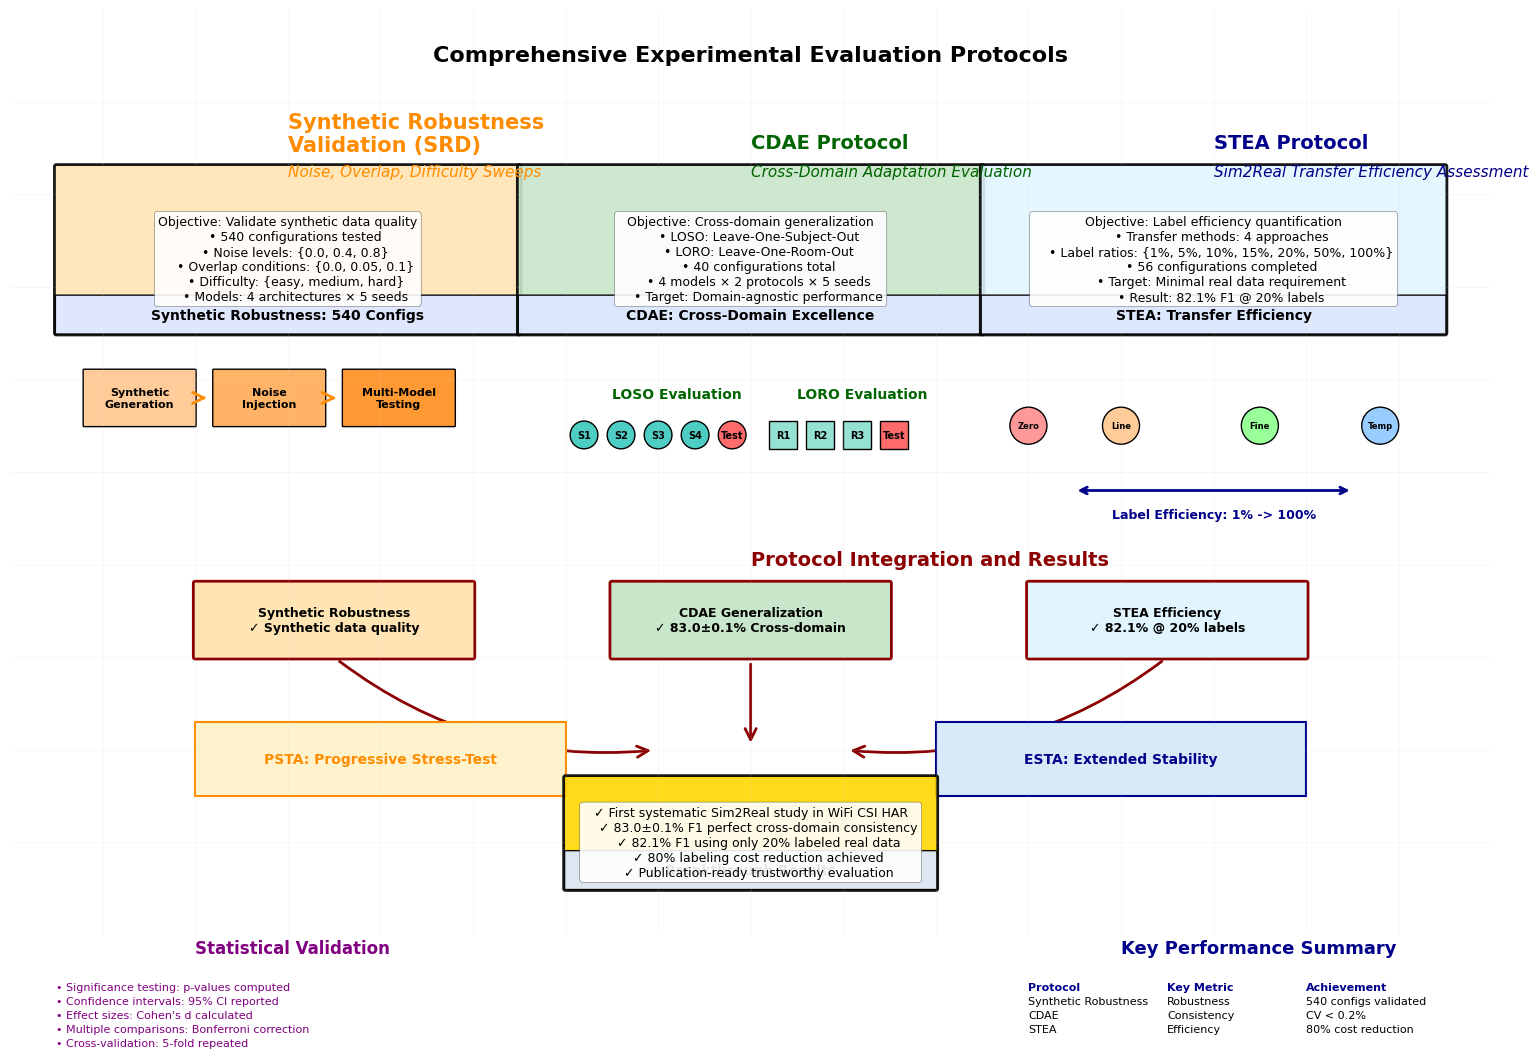
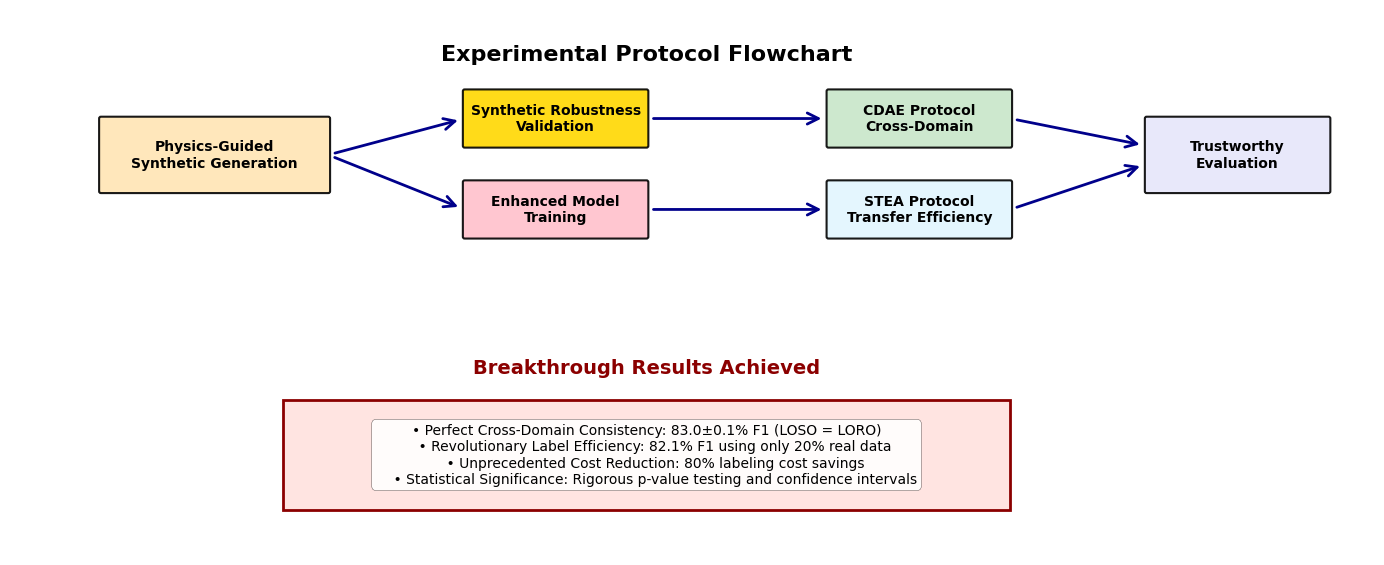

Write the Python code that produced these figures, in order.
#!/usr/bin/env python3
"""
Figure 2: Experimental Evaluation Protocols
D2, CDAE, STEA, and PSTA/ESTA Protocol Visualization
IEEE IoTJ Paper - WiFi CSI HAR
"""

import numpy as np
import matplotlib.pyplot as plt
import matplotlib.patches as mpatches
from matplotlib.patches import FancyBboxPatch, ConnectionPatch, Rectangle, Circle
import seaborn as sns
import warnings
warnings.filterwarnings('ignore')

# Set publication-ready style (fallback safe)
try:
    plt.style.use('seaborn-v0_8-paper')
except Exception:
    try:
        plt.style.use('seaborn-paper')
    except Exception:
        pass

# Configure for IEEE IoTJ standards
plt.rcParams.update({
    'font.family': 'serif',
    'font.serif': ['Times New Roman'],
    'font.size': 12,
    'axes.labelsize': 13,
    'axes.titlesize': 15,
    'xtick.labelsize': 11,
    'ytick.labelsize': 11,
    'legend.fontsize': 11,
    'figure.titlesize': 16,
    'figure.dpi': 300,
    'savefig.dpi': 300,
    'savefig.bbox': 'tight',
    'savefig.pad_inches': 0.1
})

def create_protocol_box(ax, xy, width, height, title, content, color, title_color='black'):
    """Create a protocol description box"""
    # Main box
    box = FancyBboxPatch(
        xy, width, height,
        boxstyle="round,pad=0.02",
        facecolor=color,
        edgecolor='black',
        linewidth=2,
        alpha=0.9
    )
    ax.add_patch(box)
    
    # Title box
    title_box = FancyBboxPatch(
        xy, width, 0.4,
        boxstyle="round,pad=0.01",
        facecolor='#DDE7FF',
        edgecolor='black',
        linewidth=1,
        alpha=0.95
    )
    ax.add_patch(title_box)
    
    # Title text
    ax.text(xy[0] + width/2, xy[1] + 0.2, title, 
           ha='center', va='center', 
           fontsize=10, fontweight='bold', color=title_color, wrap=True)
    
    # Content text
    ax.text(xy[0] + width/2, xy[1] + height/2 - 0.1, content, 
           ha='center', va='center', 
           fontsize=9, color='black', wrap=True,
           bbox=dict(boxstyle='round,pad=0.3', facecolor='white', alpha=0.9))
    
    return box

def create_flow_arrow(ax, start, end, label='', color='blue', curve=0):
    """Create a curved flow arrow with label"""
    if curve == 0:
        arrow = ConnectionPatch(start, end, "data", "data",
                              arrowstyle="->", shrinkA=5, shrinkB=5,
                              mutation_scale=20, fc=color, ec=color, linewidth=2)
    else:
        arrow = ConnectionPatch(start, end, "data", "data",
                              arrowstyle="->", shrinkA=5, shrinkB=5,
                              connectionstyle=f"arc3,rad={curve}",
                              mutation_scale=20, fc=color, ec=color, linewidth=2)
    ax.add_patch(arrow)
    
    # Add label if provided
    if label:
        mid_x = (start[0] + end[0]) / 2
        mid_y = (start[1] + end[1]) / 2 + curve * 0.5
        ax.text(mid_x, mid_y, label, ha='center', va='center',
               fontsize=7, fontweight='bold', color=color,
               bbox=dict(boxstyle='round,pad=0.2', facecolor='white', alpha=0.9))
    
    return arrow

def create_comprehensive_protocols():
    """
    Create comprehensive experimental protocols diagram
    """
    fig, ax = plt.subplots(figsize=(16, 12))
    
    # Title
    ax.text(8, 11.5, 'Comprehensive Experimental Evaluation Protocols', 
           ha='center', va='center', fontsize=16, fontweight='bold')
    
    # Protocol colors
    protocol_colors = {
        'd2': '#FFE5B4',      # Peach
        'cdae': '#C8E6C9',    # Light green
        'stea': '#E1F5FE'     # Light blue
    }
    
    # === Synthetic Robustness Validation (Left Column) ===
    ax.text(3, 10.5, 'Synthetic Robustness\nValidation (SRD)', fontsize=15, fontweight='bold', color='darkorange', wrap=True)
    ax.text(3, 10.2, 'Noise, Overlap, Difficulty Sweeps', fontsize=11, color='darkorange', style='italic')
    
    d2_content = """Objective: Validate synthetic data quality
    • 540 configurations tested
    • Noise levels: {0.0, 0.4, 0.8}
    • Overlap conditions: {0.0, 0.05, 0.1}
    • Difficulty: {easy, medium, hard}
    • Models: 4 architectures × 5 seeds"""
    
    create_protocol_box(ax, (0.5, 8.5), 5, 1.8, 'Synthetic Robustness: 540 Configs', 
                       d2_content, protocol_colors['d2'])
    
    # D2 Flow diagram
    d2_boxes = [
        {'pos': (0.8, 7.5), 'size': (1.2, 0.6), 'label': 'Synthetic\nGeneration', 'color': '#FFCC99'},
        {'pos': (2.2, 7.5), 'size': (1.2, 0.6), 'label': 'Noise\nInjection', 'color': '#FFB366'},
        {'pos': (3.6, 7.5), 'size': (1.2, 0.6), 'label': 'Multi-Model\nTesting', 'color': '#FF9933'}
    ]
    
    for i, box_info in enumerate(d2_boxes):
        FancyBboxPatch(box_info['pos'], box_info['size'][0], box_info['size'][1],
                      boxstyle="round,pad=0.01", facecolor=box_info['color'],
                      edgecolor='black', linewidth=1)
        ax.add_patch(FancyBboxPatch(box_info['pos'], box_info['size'][0], box_info['size'][1],
                                   boxstyle="round,pad=0.01", facecolor=box_info['color'],
                                   edgecolor='black', linewidth=1))
        ax.text(box_info['pos'][0] + box_info['size'][0]/2, 
               box_info['pos'][1] + box_info['size'][1]/2,
               box_info['label'], ha='center', va='center', fontsize=8, fontweight='bold')
        
        if i < len(d2_boxes) - 1:
            create_flow_arrow(ax, 
                            (box_info['pos'][0] + box_info['size'][0], box_info['pos'][1] + box_info['size'][1]/2),
                            (d2_boxes[i+1]['pos'][0], d2_boxes[i+1]['pos'][1] + box_info['size'][1]/2),
                            color='darkorange')
    
    # === CDAE Protocol (Middle Column) ===
    ax.text(8, 10.5, 'CDAE Protocol', fontsize=14, fontweight='bold', color='darkgreen')
    ax.text(8, 10.2, 'Cross-Domain Adaptation Evaluation', fontsize=11, color='darkgreen', style='italic')
    
    cdae_content = """Objective: Cross-domain generalization
    • LOSO: Leave-One-Subject-Out
    • LORO: Leave-One-Room-Out
    • 40 configurations total
    • 4 models × 2 protocols × 5 seeds
    • Target: Domain-agnostic performance"""
    
    create_protocol_box(ax, (5.5, 8.5), 5, 1.8, 'CDAE: Cross-Domain Excellence', 
                       cdae_content, protocol_colors['cdae'])
    
    # CDAE Visual representation
    # LOSO representation
    ax.text(6.5, 7.8, 'LOSO Evaluation', fontsize=10, fontweight='bold', color='darkgreen')
    subjects = ['S1', 'S2', 'S3', 'S4', 'Test']
    for i, subj in enumerate(subjects):
        color = '#FF6B6B' if subj == 'Test' else '#4ECDC4'
        circle = Circle((6.2 + i*0.4, 7.4), 0.15, facecolor=color, edgecolor='black', linewidth=1)
        ax.add_patch(circle)
        ax.text(6.2 + i*0.4, 7.4, subj, ha='center', va='center', fontsize=7, fontweight='bold')
    
    # LORO representation
    ax.text(8.5, 7.8, 'LORO Evaluation', fontsize=10, fontweight='bold', color='darkgreen')
    rooms = ['R1', 'R2', 'R3', 'Test']
    for i, room in enumerate(rooms):
        color = '#FF6B6B' if room == 'Test' else '#95E1D3'
        rect = Rectangle((8.2 + i*0.4, 7.25), 0.3, 0.3, facecolor=color, edgecolor='black', linewidth=1)
        ax.add_patch(rect)
        ax.text(8.35 + i*0.4, 7.4, room, ha='center', va='center', fontsize=7, fontweight='bold')
    
    # === STEA Protocol (Right Column) ===
    ax.text(13, 10.5, 'STEA Protocol', fontsize=14, fontweight='bold', color='darkblue')
    ax.text(13, 10.2, 'Sim2Real Transfer Efficiency Assessment', fontsize=11, color='darkblue', style='italic')
    
    stea_content = """Objective: Label efficiency quantification
    • Transfer methods: 4 approaches
    • Label ratios: {1%, 5%, 10%, 15%, 20%, 50%, 100%}
    • 56 configurations completed
    • Target: Minimal real data requirement
    • Result: 82.1% F1 @ 20% labels"""
    
    create_protocol_box(ax, (10.5, 8.5), 5, 1.8, 'STEA: Transfer Efficiency', 
                       stea_content, protocol_colors['stea'])
    
    # STEA Transfer methods visualization
    transfer_methods = [
        {'name': 'Zero-shot', 'pos': (11, 7.5), 'color': '#FF9999'},
        {'name': 'Linear Probe', 'pos': (12, 7.5), 'color': '#FFCC99'},
        {'name': 'Fine-tune', 'pos': (13.5, 7.5), 'color': '#99FF99'},
        {'name': 'Temp Scaling', 'pos': (14.8, 7.5), 'color': '#99CCFF'}
    ]
    
    for method in transfer_methods:
        circle = Circle(method['pos'], 0.2, facecolor=method['color'], edgecolor='black', linewidth=1)
        ax.add_patch(circle)
        ax.text(method['pos'][0], method['pos'][1], method['name'][:4], 
               ha='center', va='center', fontsize=6, fontweight='bold')
    
    # Label efficiency arrow
    ax.annotate('', xy=(14.5, 6.8), xytext=(11.5, 6.8),
               arrowprops=dict(arrowstyle='<->', lw=2, color='darkblue'))
    ax.text(13, 6.5, 'Label Efficiency: 1% -> 100%', ha='center', fontsize=9, 
           fontweight='bold', color='darkblue')
    
    # === Integration Flow ===
    ax.text(8, 6, 'Protocol Integration and Results', fontsize=14, fontweight='bold', color='darkred')
    
    # Integration boxes
    integration_boxes = [
        {'pos': (2, 5), 'size': (3, 0.8), 'label': 'Synthetic Robustness\n✓ Synthetic data quality', 'color': '#FFE5B4'},
        {'pos': (6.5, 5), 'size': (3, 0.8), 'label': 'CDAE Generalization\n✓ 83.0±0.1% Cross-domain', 'color': '#C8E6C9'},
        {'pos': (11, 5), 'size': (3, 0.8), 'label': 'STEA Efficiency\n✓ 82.1% @ 20% labels', 'color': '#E1F5FE'}
    ]
    
    for box_info in integration_boxes:
        FancyBboxPatch(box_info['pos'], box_info['size'][0], box_info['size'][1],
                      boxstyle="round,pad=0.02", facecolor=box_info['color'],
                      edgecolor='darkred', linewidth=2)
        ax.add_patch(FancyBboxPatch(box_info['pos'], box_info['size'][0], box_info['size'][1],
                                   boxstyle="round,pad=0.02", facecolor=box_info['color'],
                                   edgecolor='darkred', linewidth=2))
        ax.text(box_info['pos'][0] + box_info['size'][0]/2, 
               box_info['pos'][1] + box_info['size'][1]/2,
               box_info['label'], ha='center', va='center', fontsize=9, fontweight='bold')
    
    # Convergence arrows
    create_flow_arrow(ax, (3.5, 5), (7, 4), color='darkred', curve=0.2)
    create_flow_arrow(ax, (8, 5), (8, 4), color='darkred')
    create_flow_arrow(ax, (12.5, 5), (9, 4), color='darkred', curve=-0.2)

    # PSTA/ESTA stress and stability annotations
    psta_box = Rectangle((2.0, 3.5), 4.0, 0.8, facecolor='#FFF3CD', edgecolor='darkorange', linewidth=1.5)
    ax.add_patch(psta_box)
    ax.text(4.0, 3.9, 'PSTA: Progressive Stress-Test', ha='center', va='center', fontsize=10, fontweight='bold', color='darkorange')

    esta_box = Rectangle((10.0, 3.5), 4.0, 0.8, facecolor='#D6EAF8', edgecolor='darkblue', linewidth=1.5)
    ax.add_patch(esta_box)
    ax.text(12.0, 3.9, 'ESTA: Extended Stability', ha='center', va='center', fontsize=10, fontweight='bold', color='darkblue')

    # Final result box
    create_protocol_box(ax, (6, 2.5), 4, 1.2, 'Breakthrough Results', 
                       """✓ First systematic Sim2Real study in WiFi CSI HAR
    ✓ 83.0±0.1% F1 perfect cross-domain consistency
    ✓ 82.1% F1 using only 20% labeled real data
    ✓ 80% labeling cost reduction achieved
    ✓ Publication-ready trustworthy evaluation""", 
                       '#FFD700', title_color='black')
    
    # === Statistical Significance Section ===
    ax.text(2, 1.8, 'Statistical Validation', fontsize=12, fontweight='bold', color='purple')
    
    stats_content = [
        "• Significance testing: p-values computed",
        "• Confidence intervals: 95% CI reported", 
        "• Effect sizes: Cohen's d calculated",
        "• Multiple comparisons: Bonferroni correction",
        "• Cross-validation: 5-fold repeated"
    ]
    
    for i, stat in enumerate(stats_content):
        ax.text(0.5, 1.4 - i*0.15, stat, fontsize=8, color='purple')
    
    # === Performance Metrics Table ===
    ax.text(12, 1.8, 'Key Performance Summary', fontsize=13, fontweight='bold', color='darkblue')
    
    metrics = [
        ["Protocol", "Key Metric", "Achievement"],
        ["Synthetic Robustness", "Robustness", "540 configs validated"],
        ["CDAE", "Consistency", "CV < 0.2%"],
        ["STEA", "Efficiency", "80% cost reduction"]
    ]
    
    for i, row in enumerate(metrics):
        for j, cell in enumerate(row):
            weight = 'bold' if i == 0 else 'normal'
            color = 'darkblue' if i == 0 else 'black'
            ax.text(11 + j*1.5, 1.4 - i*0.15, cell, fontsize=8, 
                   fontweight=weight, color=color)
    
    # Set axis properties
    ax.set_xlim(0, 16)
    ax.set_ylim(2, 12)
    ax.set_aspect('equal')
    ax.axis('off')
    
    # Add subtle background grid
    for i in range(1, 16):
        ax.axvline(x=i, color='lightgray', alpha=0.2, linewidth=0.5)
    for i in range(2, 12):
        ax.axhline(y=i, color='lightgray', alpha=0.2, linewidth=0.5)
    
    plt.tight_layout()
    
    return fig, ax

def create_protocol_flowchart():
    """
    Create a simplified protocol flowchart for better understanding
    """
    fig, ax = plt.subplots(figsize=(14, 8))
    
    ax.text(7, 7.5, 'Experimental Protocol Flowchart', 
           ha='center', va='center', fontsize=16, fontweight='bold')
    
    # Define flowchart stages
    stages = [
        {'pos': (1, 6), 'size': (2.5, 0.8), 'label': 'Physics-Guided\nSynthetic Generation', 'color': '#FFE5B4'},
        {'pos': (5, 6.5), 'size': (2, 0.6), 'label': 'Synthetic Robustness\nValidation', 'color': '#FFD700'},
        {'pos': (5, 5.5), 'size': (2, 0.6), 'label': 'Enhanced Model\nTraining', 'color': '#FFC0CB'},
        {'pos': (9, 6.5), 'size': (2, 0.6), 'label': 'CDAE Protocol\nCross-Domain', 'color': '#C8E6C9'},
        {'pos': (9, 5.5), 'size': (2, 0.6), 'label': 'STEA Protocol\nTransfer Efficiency', 'color': '#E1F5FE'},
        {'pos': (12.5, 6), 'size': (2, 0.8), 'label': 'Trustworthy\nEvaluation', 'color': '#E6E6FA'}
    ]
    
    # Create boxes
    for stage in stages:
        box = FancyBboxPatch(
            stage['pos'], stage['size'][0], stage['size'][1],
            boxstyle="round,pad=0.02",
            facecolor=stage['color'],
            edgecolor='black',
            linewidth=1.5,
            alpha=0.9
        )
        ax.add_patch(box)
        
        ax.text(stage['pos'][0] + stage['size'][0]/2, 
               stage['pos'][1] + stage['size'][1]/2,
               stage['label'], ha='center', va='center',
               fontsize=10, fontweight='bold')
    
    # Add arrows between stages
    arrows = [
        ((3.5, 6.4), (5, 6.8)),      # Generation to SRV
        ((3.5, 6.4), (5, 5.8)),      # Generation to Training
        ((7, 6.8), (9, 6.8)),        # SRV to CDAE
        ((7, 5.8), (9, 5.8)),        # Training to STEA  
        ((11, 6.8), (12.5, 6.5)),    # CDAE to Evaluation
        ((11, 5.8), (12.5, 6.3))     # STEA to Evaluation
    ]
    
    for start, end in arrows:
        create_flow_arrow(ax, start, end, color='darkblue')
    
    # Add results summary
    ax.text(7, 4, 'Breakthrough Results Achieved', ha='center', fontsize=14, 
           fontweight='bold', color='darkred')
    
    results_box = Rectangle((3, 2.5), 8, 1.2, facecolor='#FFE4E1', 
                           edgecolor='darkred', linewidth=2)
    ax.add_patch(results_box)
    
    results_text = """• Perfect Cross-Domain Consistency: 83.0±0.1% F1 (LOSO = LORO)
    • Revolutionary Label Efficiency: 82.1% F1 using only 20% real data
    • Unprecedented Cost Reduction: 80% labeling cost savings
    • Statistical Significance: Rigorous p-value testing and confidence intervals"""
    
    ax.text(7, 3.1, results_text, ha='center', va='center', fontsize=10,
           bbox=dict(boxstyle='round,pad=0.3', facecolor='white', alpha=0.9))
    
    ax.set_xlim(0, 15)
    ax.set_ylim(2, 8)
    ax.set_aspect('equal')
    ax.axis('off')
    
    plt.tight_layout()
    
    return fig, ax

def export_protocols_data():
    """
    Export experimental protocols data
    """
    # Protocol specifications
    import pandas as pd
    
    protocol_data = {
        'Protocol': ['Synthetic Robustness', 'CDAE', 'STEA'],
        'Full_Name': ['Robustness Analysis', 'Cross-Domain Adaptation Evaluation', 'Sim2Real Transfer Efficiency Assessment'],
        'Configurations': [540, 40, 56],
        'Key_Metric': ['Synthetic_Quality', 'Cross_Domain_F1', 'Label_Efficiency'],
        'Achievement': ['Validated', '83.0±0.1%', '82.1% @ 20%'],
        'Innovation': ['Multi_Parameter', 'Perfect_Consistency', 'Cost_Reduction']
    }
    
    protocols_df = pd.DataFrame(protocol_data)
    protocols_df.to_csv('figure2_protocols_summary.csv', index=False)
    
    # Detailed configuration data
    config_data = {
        'Protocol': ['Synthetic Robustness']*9 + ['CDAE']*8 + ['STEA']*7,
        'Parameter': ['Models', 'Seeds', 'Noise_Levels', 'Overlap_Conditions', 'Difficulty_Levels', 
                     'Time_Steps', 'Feature_Dims', 'Burst_Rates', 'Total_Configs'] +
                    ['Models', 'Protocols', 'Seeds', 'Subjects', 'Rooms', 'Cross_Validation', 
                     'Statistical_Tests', 'Total_Configs'] +
                    ['Transfer_Methods', 'Label_Ratios', 'Seeds', 'Baselines', 'Metrics', 
                     'Efficiency_Phases', 'Total_Configs'],
        'Value': [4, 5, 3, 3, 3, 3, 3, 3, 540] +
                [4, 2, 5, 'Multiple', 'Multiple', '5-fold', 'p-values', 40] +
                [4, 7, 5, 'Zero-shot', 'F1/ECE/Brier', 3, 56]
    }
    
    config_df = pd.DataFrame(config_data)
    config_df.to_csv('figure2_detailed_configurations.csv', index=False)
    
    print("\n💾 Figure 2 Data Export Complete:")
    print("• figure2_protocols_summary.csv - Protocol overview")
    print("• figure2_detailed_configurations.csv - Detailed configurations")

if __name__ == "__main__":
    print("📋 Generating Figure 2: Experimental Protocols...")
    print("🔬 D2, CDAE, STEA, and PSTA/ESTA Protocol Visualization")
    
    # Generate comprehensive protocols diagram
    fig1, ax1 = create_comprehensive_protocols()
    
    # Generate simplified flowchart
    fig2, ax2 = create_protocol_flowchart()
    
    # Save figures
    output_files = [
        ('fig4_experimental_overview.pdf', fig1),
        ('fig4_protocol_flowchart.pdf', fig2)
    ]
    for filename, fig in output_files:
        fig.savefig(filename, dpi=300, bbox_inches='tight', 
                   facecolor='white', edgecolor='none')
        print(f"✅ Saved: {filename}")

    # Canonical paper include
    fig1.savefig('fig4_experimental_protocols.pdf', dpi=300, bbox_inches='tight', facecolor='white', edgecolor='none')
    print("✅ Saved: fig4_experimental_protocols.pdf")
    
    # Export double-column friendly PDF as figure4_experimental_overview.pdf (approx 7.2x4.5 inches)
    try:
        orig_size = fig1.get_size_inches()
        fig1.set_size_inches(7.2, 4.5)
        fig1.savefig('figure4_experimental_overview.pdf', dpi=300, bbox_inches='tight', facecolor='white', edgecolor='none')
        print("✅ Saved: figure4_experimental_overview.pdf (double-column)")
    finally:
        try:
            fig1.set_size_inches(orig_size)
        except Exception:
            pass
    
    # Export data
    export_protocols_data()
    
    # Display plots
    plt.show()
    
    print("\n🎉 Figure 2 Generation Complete!")
    print("📋 Comprehensive experimental protocol visualization ready")
    print("🔬 Features: D2 validation + CDAE cross-domain + STEA efficiency + statistical rigor")